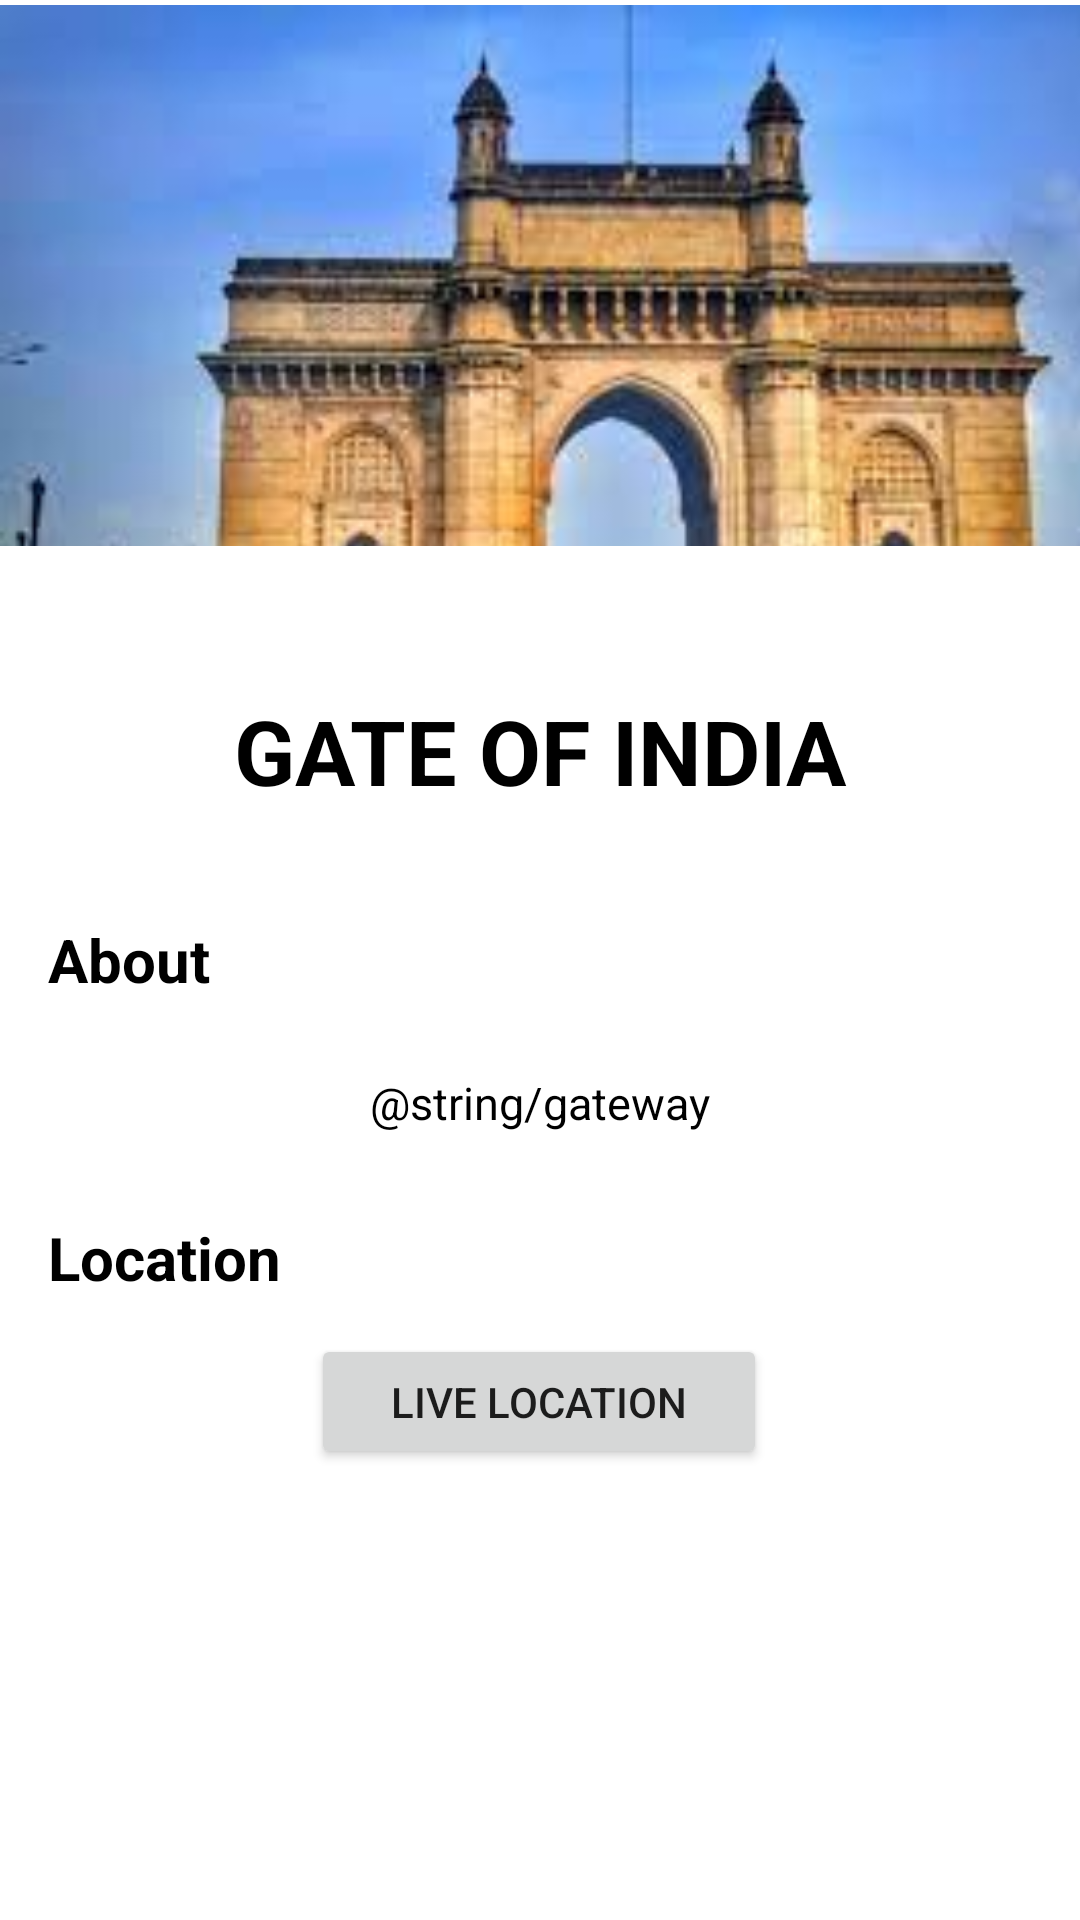

Layout XML and referenced resources for this Android screen:
<!-- AndroidManifest.xml: application theme Theme.SunhacksPatch1 -->
<!-- res/layout/activity_monuments1.xml -->
<?xml version="1.0" encoding="utf-8"?>
<androidx.constraintlayout.widget.ConstraintLayout xmlns:android="http://schemas.android.com/apk/res/android"
    xmlns:app="http://schemas.android.com/apk/res-auto"
    xmlns:tools="http://schemas.android.com/tools"
    android:layout_width="match_parent"
    android:layout_height="match_parent"
    android:background="@color/white"
    tools:context=".Monuments1">

    <FrameLayout
        android:id="@+id/frameLayout"
        android:layout_width="408dp"
        android:layout_height="182dp"
        tools:ignore="MissingConstraints">

        <ImageView
            android:layout_width="match_parent"
            android:layout_height="232dp"
            android:src="@drawable/gateway" />


    </FrameLayout>

    <TextView
        android:id="@+id/title"
        android:layout_width="wrap_content"
        android:layout_height="wrap_content"
        android:layout_marginTop="48dp"
        android:text="GATE OF INDIA"
        android:textColor="@color/black"
        android:textSize="30dp"
        android:textStyle="bold"
        app:layout_constraintEnd_toEndOf="parent"
        app:layout_constraintStart_toStartOf="parent"
        app:layout_constraintTop_toBottomOf="@+id/frameLayout" />

    <TextView
        android:id="@+id/about"
        android:layout_width="wrap_content"
        android:layout_height="wrap_content"
        android:layout_marginStart="16dp"
        android:layout_marginTop="36dp"
        android:text="About"
        android:textColor="@color/black"
        android:textSize="20dp"
        android:textStyle="bold"
        app:layout_constraintStart_toStartOf="parent"
        app:layout_constraintTop_toBottomOf="@+id/title" />

    <TextView
        android:id="@+id/decsciption"
        android:layout_width="wrap_content"
        android:layout_height="wrap_content"
        android:layout_marginTop="24dp"
        android:text="@string/gateway"
        android:textColor="@color/black"
        android:textSize="15dp"
        app:layout_constraintEnd_toEndOf="parent"
        app:layout_constraintStart_toStartOf="parent"
        app:layout_constraintTop_toBottomOf="@+id/about" />

    <TextView
        android:id="@+id/textView6"
        android:layout_width="wrap_content"
        android:layout_height="wrap_content"
        android:layout_marginStart="16dp"
        android:layout_marginTop="28dp"
        android:text="Location"
        android:textStyle="bold"
        android:textColor="@color/black"
        android:textSize="20dp"
        app:layout_constraintStart_toStartOf="parent"
        app:layout_constraintTop_toBottomOf="@+id/decsciption" />

    <Button
        android:id="@+id/gps"
        android:layout_width="152dp"
        android:layout_height="45dp"
        android:layout_marginTop="12dp"
        android:text="Live Location"
        app:layout_constraintEnd_toEndOf="parent"
        app:layout_constraintHorizontal_bias="0.498"
        app:layout_constraintStart_toStartOf="parent"
        app:layout_constraintTop_toBottomOf="@+id/textView6" />


</androidx.constraintlayout.widget.ConstraintLayout>
<!-- resources referenced by this layout -->
<resources>
  <color name="black">#FF000000</color>
  <color name="white">#FFFFFFFF</color>
  <!-- drawable gateway: png bitmap (drawable-v24, 88012 bytes) -->
  <style name="Theme.SunhacksPatch1" parent="Theme.MaterialComponents.DayNight.DarkActionBar">
          
          <item name="colorPrimary">@color/purple_500</item>
          <item name="colorPrimaryVariant">@color/purple_700</item>
          <item name="colorOnPrimary">@color/white</item>
          
          <item name="colorSecondary">@color/teal_200</item>
          <item name="colorSecondaryVariant">@color/teal_700</item>
          <item name="colorOnSecondary">@color/black</item>
          
          <item name="android:statusBarColor">?attr/colorPrimaryVariant</item>
          
      </style>
  <color name="purple_500">#FF6200EE</color>
  <color name="purple_700">#FF3700B3</color>
  <color name="teal_200">#FF03DAC5</color>
  <color name="teal_700">#FF018786</color>
</resources>
